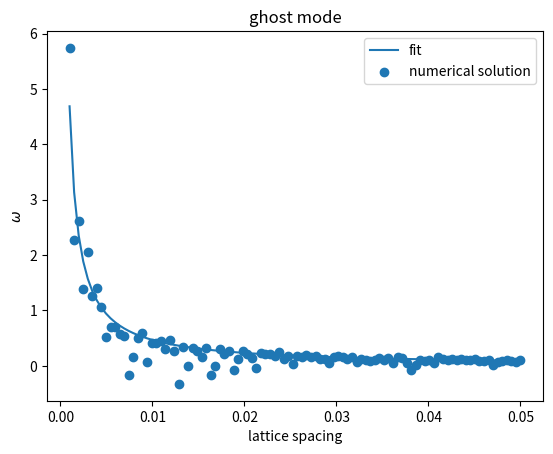

Here is the Python script that generated this plot:
import numpy as np
import scipy as sp
import matplotlib.pyplot as plt

a = np.linspace(0.001, 0.05, 100)

ghost = np.empty(len(a))
for i in range(len(a)):

    def f(w):
        return np.exp(-2*a[i]*w) -16*np.exp(-a[i]*w) + 30 -16*np.exp(a[i]*w) +np.exp(2*a[i]*w) + 12*(a[i]*w)**2

    sol = sp.optimize.fsolve(f, 1/a[i])

    ghost[i] = sol


def expectation(a, C):
    return C/a

popt, pcov = sp.optimize.curve_fit(expectation, a, ghost)
fit = [expectation(x, popt) for x in a]

print(popt)

plt.title('ghost mode')
plt.plot(a, fit, label='fit')
plt.scatter(a, ghost, label='numerical solution')
plt.xlabel('lattice spacing')
plt.legend()
plt.ylabel('$\omega$')
plt.show()
